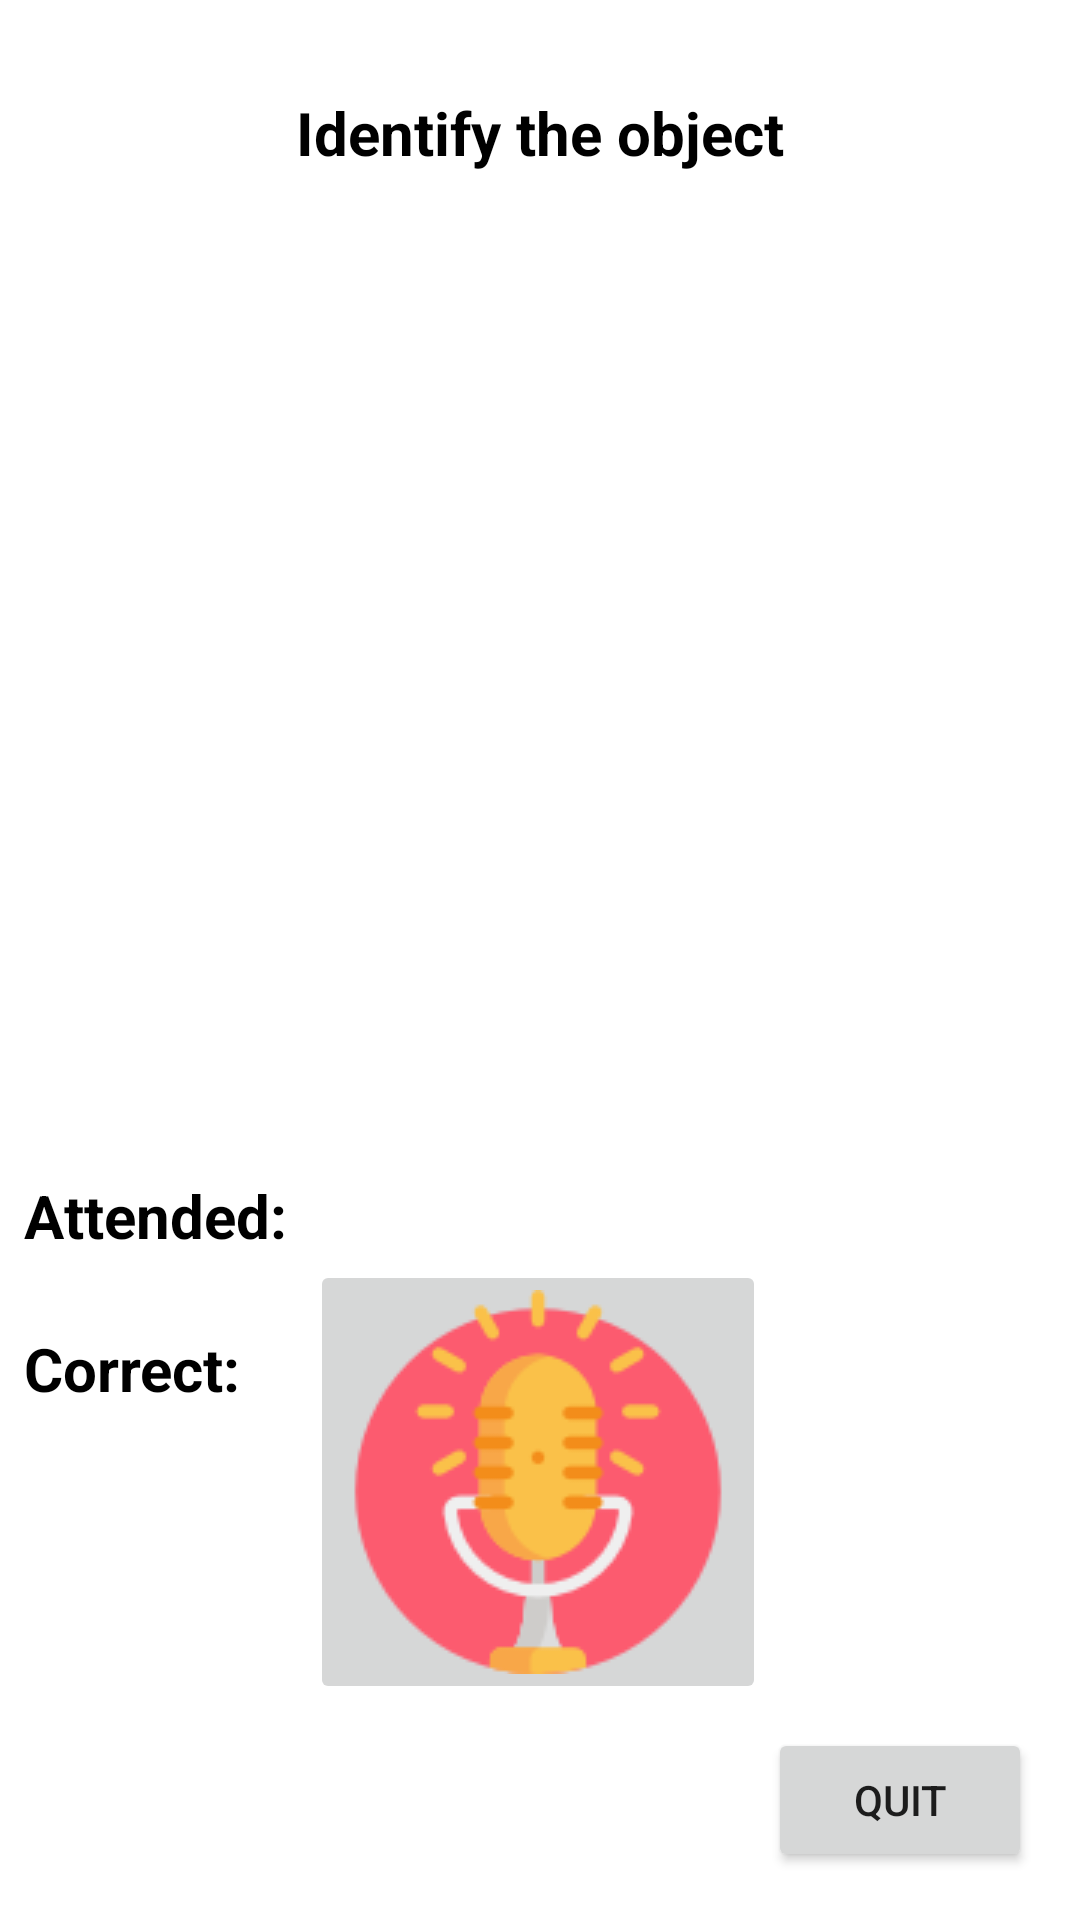

Write the Android layout XML for this screen, with the resource values it uses.
<!-- AndroidManifest.xml: application theme Theme.LearningDisabilityDetectionApp -->
<!-- res/layout/activity_speaknow.xml -->
<?xml version="1.0" encoding="utf-8"?>
<androidx.constraintlayout.widget.ConstraintLayout xmlns:android="http://schemas.android.com/apk/res/android"
    xmlns:app="http://schemas.android.com/apk/res-auto"
    xmlns:tools="http://schemas.android.com/tools"
    android:layout_width="match_parent"
    android:layout_height="match_parent"
    tools:context=".speaknow">

    <ImageView
        android:id="@+id/imageView2"
        android:layout_width="wrap_content"
        android:layout_height="290dp"
        android:layout_marginStart="8dp"
        android:layout_marginTop="8dp"
        android:layout_marginEnd="8dp"
        android:layout_marginBottom="8dp"
        app:layout_constraintBottom_toBottomOf="parent"
        app:layout_constraintEnd_toEndOf="parent"
        app:layout_constraintStart_toStartOf="parent"
        app:layout_constraintTop_toTopOf="parent"
        app:layout_constraintVertical_bias="0.209"
        android:background="@drawable/ic_launcher_background"
        tools:srcCompat="@tools:sample/backgrounds/scenic" />

    <ImageButton
        android:id="@+id/imageButton2"
        android:layout_width="wrap_content"
        android:layout_height="wrap_content"
        android:layout_marginStart="8dp"
        android:layout_marginEnd="8dp"
        android:layout_marginBottom="8dp"
        app:layout_constraintBottom_toTopOf="@+id/quitbtn"
        app:layout_constraintEnd_toEndOf="parent"
        app:layout_constraintHorizontal_bias="0.497"
        app:layout_constraintStart_toStartOf="parent"
        app:srcCompat="@drawable/speak128" />

    <Button
        android:id="@+id/quitbtn"
        android:layout_width="wrap_content"
        android:layout_height="wrap_content"
        android:layout_marginBottom="16dp"
        android:layout_marginEnd="16dp"
        android:layout_marginRight="16dp"
        android:text="quit"
        app:layout_constraintBottom_toBottomOf="parent"
        app:layout_constraintEnd_toEndOf="parent" />

    <TextView
        android:id="@+id/textView"
        android:layout_width="wrap_content"
        android:layout_height="wrap_content"
        android:layout_marginStart="8dp"
        android:layout_marginEnd="8dp"
        android:layout_marginBottom="20dp"
        android:text="Identify the object"
        android:textColor="#000000"
        android:textStyle="bold"
        android:textSize="20sp"
        app:layout_constraintBottom_toTopOf="@+id/imageView2"
        app:layout_constraintEnd_toEndOf="parent"
        app:layout_constraintStart_toStartOf="parent"/>

    <TextView
        android:id="@+id/textView1"
        android:layout_width="wrap_content"
        android:layout_height="wrap_content"
        android:layout_marginStart="8dp"
        android:layout_marginLeft="8dp"
        android:layout_marginTop="24dp"
        android:text="Attended:"
        android:textColor="#000000"
        android:textSize="20sp"
        android:textStyle="bold"
        app:layout_constraintStart_toStartOf="parent"
        app:layout_constraintTop_toBottomOf="@+id/imageView2" />

    <TextView
        android:id="@+id/textView2"
        android:layout_width="wrap_content"
        android:layout_height="wrap_content"
        android:layout_marginStart="8dp"
        android:layout_marginLeft="8dp"
        android:layout_marginTop="24dp"
        android:text="Correct:"
        android:textColor="#000000"
        android:textSize="20sp"
        android:textStyle="bold"
        app:layout_constraintStart_toStartOf="parent"
        app:layout_constraintTop_toBottomOf="@+id/textView1" />
</androidx.constraintlayout.widget.ConstraintLayout>
<!-- resources referenced by this layout -->
<resources>
  <!-- drawable speak128: png bitmap (drawable, 7154 bytes) -->
  <style name="Theme.LearningDisabilityDetectionApp" parent="Theme.MaterialComponents.DayNight.DarkActionBar">
          
          <item name="colorPrimary">@color/purple_500</item>
          <item name="colorPrimaryVariant">@color/purple_700</item>
          <item name="colorOnPrimary">@color/white</item>
          
          <item name="colorSecondary">@color/teal_200</item>
          <item name="colorSecondaryVariant">@color/teal_700</item>
          <item name="colorOnSecondary">@color/black</item>
          
          <item name="android:statusBarColor">?attr/colorPrimaryVariant</item>
          
      </style>
  <!-- not gathered from this repository: default colours our renderer supplied (Android Studio template values) -->
  <color name="purple_500">#FF6200EE</color>
  <color name="purple_700">#FF3700B3</color>
  <color name="teal_200">#FF03DAC5</color>
  <color name="teal_700">#FF018786</color>
  <color name="black">#FF000000</color>
  <color name="white">#FFFFFFFF</color>
</resources>
